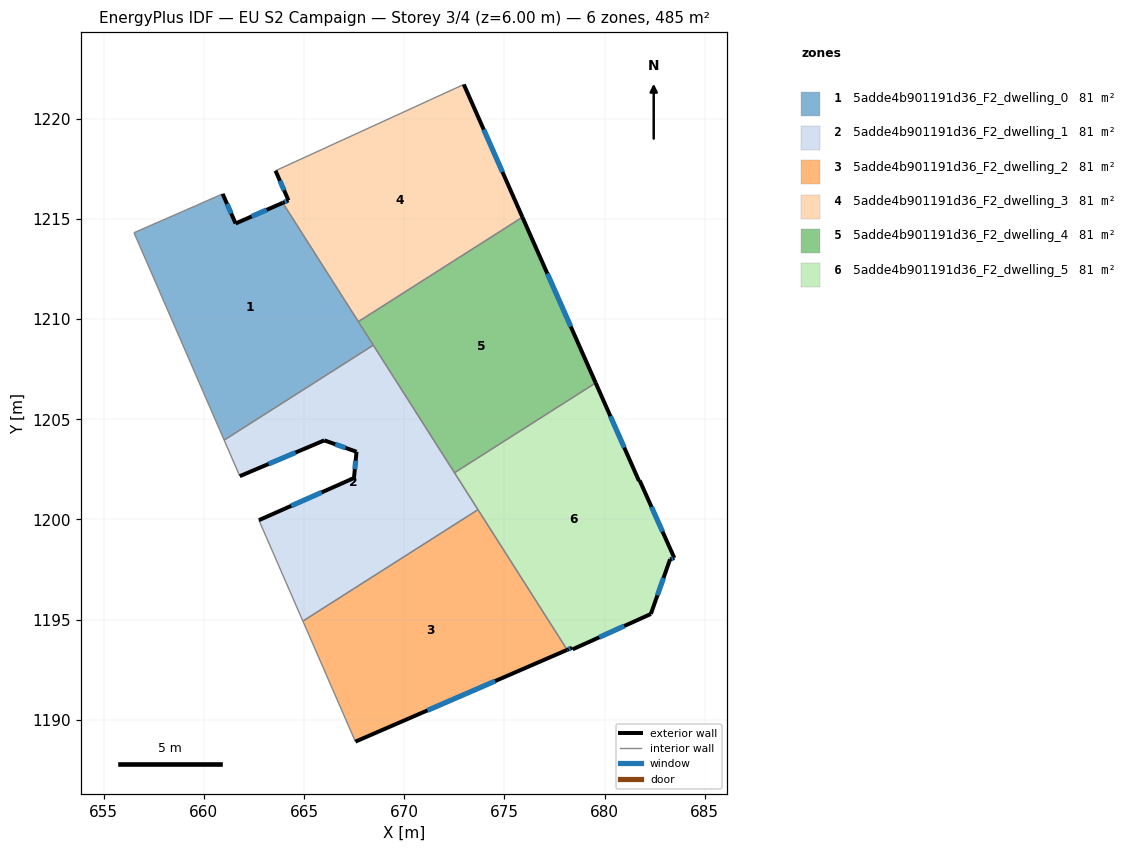
=== STOREY PLAN SPEC (per zone: floor XY polygon, exterior-wall plan segments, windows/doors) ===
zone 1: 5adde4b901191d36_F2_dwelling_0  (80.8 m²)
  floor: (663.93, 1215.80) (668.45, 1208.70) (661.01, 1203.96) (656.51, 1214.31) (659.58, 1215.66) (660.94, 1216.25) (661.58, 1214.77)
  exterior wall: (661.58, 1214.77) – (660.94, 1216.25)  [1.6 m]
    window: (661.36, 1215.27) – (661.15, 1215.75)  [0.5 m²]
  exterior wall: (663.93, 1215.80) – (661.58, 1214.77)  [2.6 m]
    window: (663.13, 1215.45) – (662.38, 1215.12)  [0.8 m²]
  interior walls: 6
zone 2: 5adde4b901191d36_F2_dwelling_1  (80.8 m²)
  floor: (668.45, 1208.70) (673.68, 1200.49) (664.94, 1194.92) (662.74, 1199.96) (667.49, 1202.07) (667.62, 1203.38) (666.01, 1203.95) (661.79, 1202.16) (661.01, 1203.96)
  exterior wall: (667.49, 1202.07) – (662.74, 1199.96)  [5.2 m]
    window: (665.88, 1201.35) – (664.36, 1200.68)  [1.6 m²]
  exterior wall: (667.62, 1203.38) – (667.49, 1202.07)  [1.3 m]
    window: (667.57, 1202.93) – (667.53, 1202.51)  [0.4 m²]
  exterior wall: (666.01, 1203.95) – (667.62, 1203.38)  [1.7 m]
    window: (666.56, 1203.75) – (667.07, 1203.57)  [0.5 m²]
  exterior wall: (661.79, 1202.16) – (666.01, 1203.95)  [4.6 m]
    window: (663.23, 1202.77) – (664.57, 1203.34)  [1.4 m²]
  interior walls: 6
zone 3: 5adde4b901191d36_F2_dwelling_2  (80.8 m²)
  floor: (673.68, 1200.49) (678.13, 1193.49) (667.56, 1188.91) (664.94, 1194.92)
  exterior wall: (667.56, 1188.91) – (678.13, 1193.49)  [11.5 m]
    window: (671.16, 1190.47) – (674.54, 1191.93)  [3.5 m²]
  interior walls: 3
zone 4: 5adde4b901191d36_F2_dwelling_3  (80.8 m²)
  floor: (672.97, 1221.71) (675.90, 1215.09) (667.71, 1209.87) (663.93, 1215.80) (664.22, 1215.93) (663.57, 1217.41)
  exterior wall: (664.22, 1215.93) – (663.93, 1215.80)  [0.3 m]
    window: (664.12, 1215.88) – (664.03, 1215.84)  [0.1 m²]
  exterior wall: (663.57, 1217.41) – (664.22, 1215.93)  [1.6 m]
    window: (663.79, 1216.90) – (664.00, 1216.43)  [0.5 m²]
  exterior wall: (675.90, 1215.09) – (672.97, 1221.71)  [7.2 m]
    window: (674.90, 1217.34) – (673.97, 1219.46)  [2.2 m²]
  interior walls: 3
zone 5: 5adde4b901191d36_F2_dwelling_4  (80.8 m²)
  floor: (675.90, 1215.09) (679.56, 1206.81) (672.51, 1202.33) (667.71, 1209.87)
  exterior wall: (679.56, 1206.81) – (675.90, 1215.09)  [9.0 m]
    window: (678.31, 1209.63) – (677.14, 1212.27)  [2.8 m²]
  interior walls: 4
zone 6: 5adde4b901191d36_F2_dwelling_5  (80.8 m²)
  floor: (679.56, 1206.81) (681.71, 1201.92) (681.75, 1201.94) (683.48, 1198.08) (683.27, 1198.01) (682.31, 1195.28) (678.41, 1193.51) (678.37, 1193.59) (678.13, 1193.49) (672.51, 1202.33)
  exterior wall: (683.27, 1198.01) – (683.48, 1198.08)  [0.2 m]
    window: (683.34, 1198.03) – (683.41, 1198.05)  [0.1 m²]
  exterior wall: (682.31, 1195.28) – (683.27, 1198.01)  [2.9 m]
    window: (682.64, 1196.21) – (682.94, 1197.08)  [0.9 m²]
  exterior wall: (678.41, 1193.51) – (682.31, 1195.28)  [4.3 m]
    window: (679.73, 1194.12) – (680.98, 1194.68)  [1.3 m²]
  exterior wall: (678.37, 1193.59) – (678.41, 1193.51)  [0.1 m]
  exterior wall: (678.13, 1193.49) – (678.37, 1193.59)  [0.3 m]
    window: (678.21, 1193.52) – (678.29, 1193.56)  [0.1 m²]
  exterior wall: (681.71, 1201.92) – (679.56, 1206.81)  [5.3 m]
    window: (680.98, 1203.59) – (680.29, 1205.15)  [1.6 m²]
  exterior wall: (681.75, 1201.94) – (681.71, 1201.92)  [0.0 m]
  exterior wall: (683.48, 1198.08) – (681.75, 1201.94)  [4.2 m]
    window: (682.89, 1199.39) – (682.34, 1200.63)  [1.3 m²]
  interior walls: 3

=== DERIVED (storey summary) ===
Building: EU S2 Campaign
Storey: 3 of 4  (floor level z = 6.00 m)
Storey gross floor area: 484.6 m²
Zones on this storey: 6
  - 5adde4b901191d36_F2_dwelling_0: floor 80.8 m²; exterior wall 4.2 m (12.5 m²); 2 window(s) 1.3 m²; WWR 10.2%
  - 5adde4b901191d36_F2_dwelling_1: floor 80.8 m²; exterior wall 12.8 m (38.4 m²); 4 window(s) 3.9 m²; WWR 10.2%
  - 5adde4b901191d36_F2_dwelling_2: floor 80.8 m²; exterior wall 11.5 m (34.6 m²); 1 window(s) 3.5 m²; WWR 10.2%
  - 5adde4b901191d36_F2_dwelling_3: floor 80.8 m²; exterior wall 9.2 m (27.5 m²); 3 window(s) 2.8 m²; WWR 10.2%
  - 5adde4b901191d36_F2_dwelling_4: floor 80.8 m²; exterior wall 9.0 m (27.1 m²); 1 window(s) 2.8 m²; WWR 10.2%
  - 5adde4b901191d36_F2_dwelling_5: floor 80.8 m²; exterior wall 17.4 m (52.1 m²); 6 window(s) 5.3 m²; WWR 10.1%
Zone adjacency (shared interzone walls):
  - 5adde4b901191d36_F2_dwelling_0 ↔ 5adde4b901191d36_F2_dwelling_1
  - 5adde4b901191d36_F2_dwelling_0 ↔ 5adde4b901191d36_F2_dwelling_3
  - 5adde4b901191d36_F2_dwelling_0 ↔ 5adde4b901191d36_F2_dwelling_4
  - 5adde4b901191d36_F2_dwelling_1 ↔ 5adde4b901191d36_F2_dwelling_2
  - 5adde4b901191d36_F2_dwelling_1 ↔ 5adde4b901191d36_F2_dwelling_4
  - 5adde4b901191d36_F2_dwelling_1 ↔ 5adde4b901191d36_F2_dwelling_5
  - 5adde4b901191d36_F2_dwelling_2 ↔ 5adde4b901191d36_F2_dwelling_5
  - 5adde4b901191d36_F2_dwelling_3 ↔ 5adde4b901191d36_F2_dwelling_4
  - 5adde4b901191d36_F2_dwelling_4 ↔ 5adde4b901191d36_F2_dwelling_5